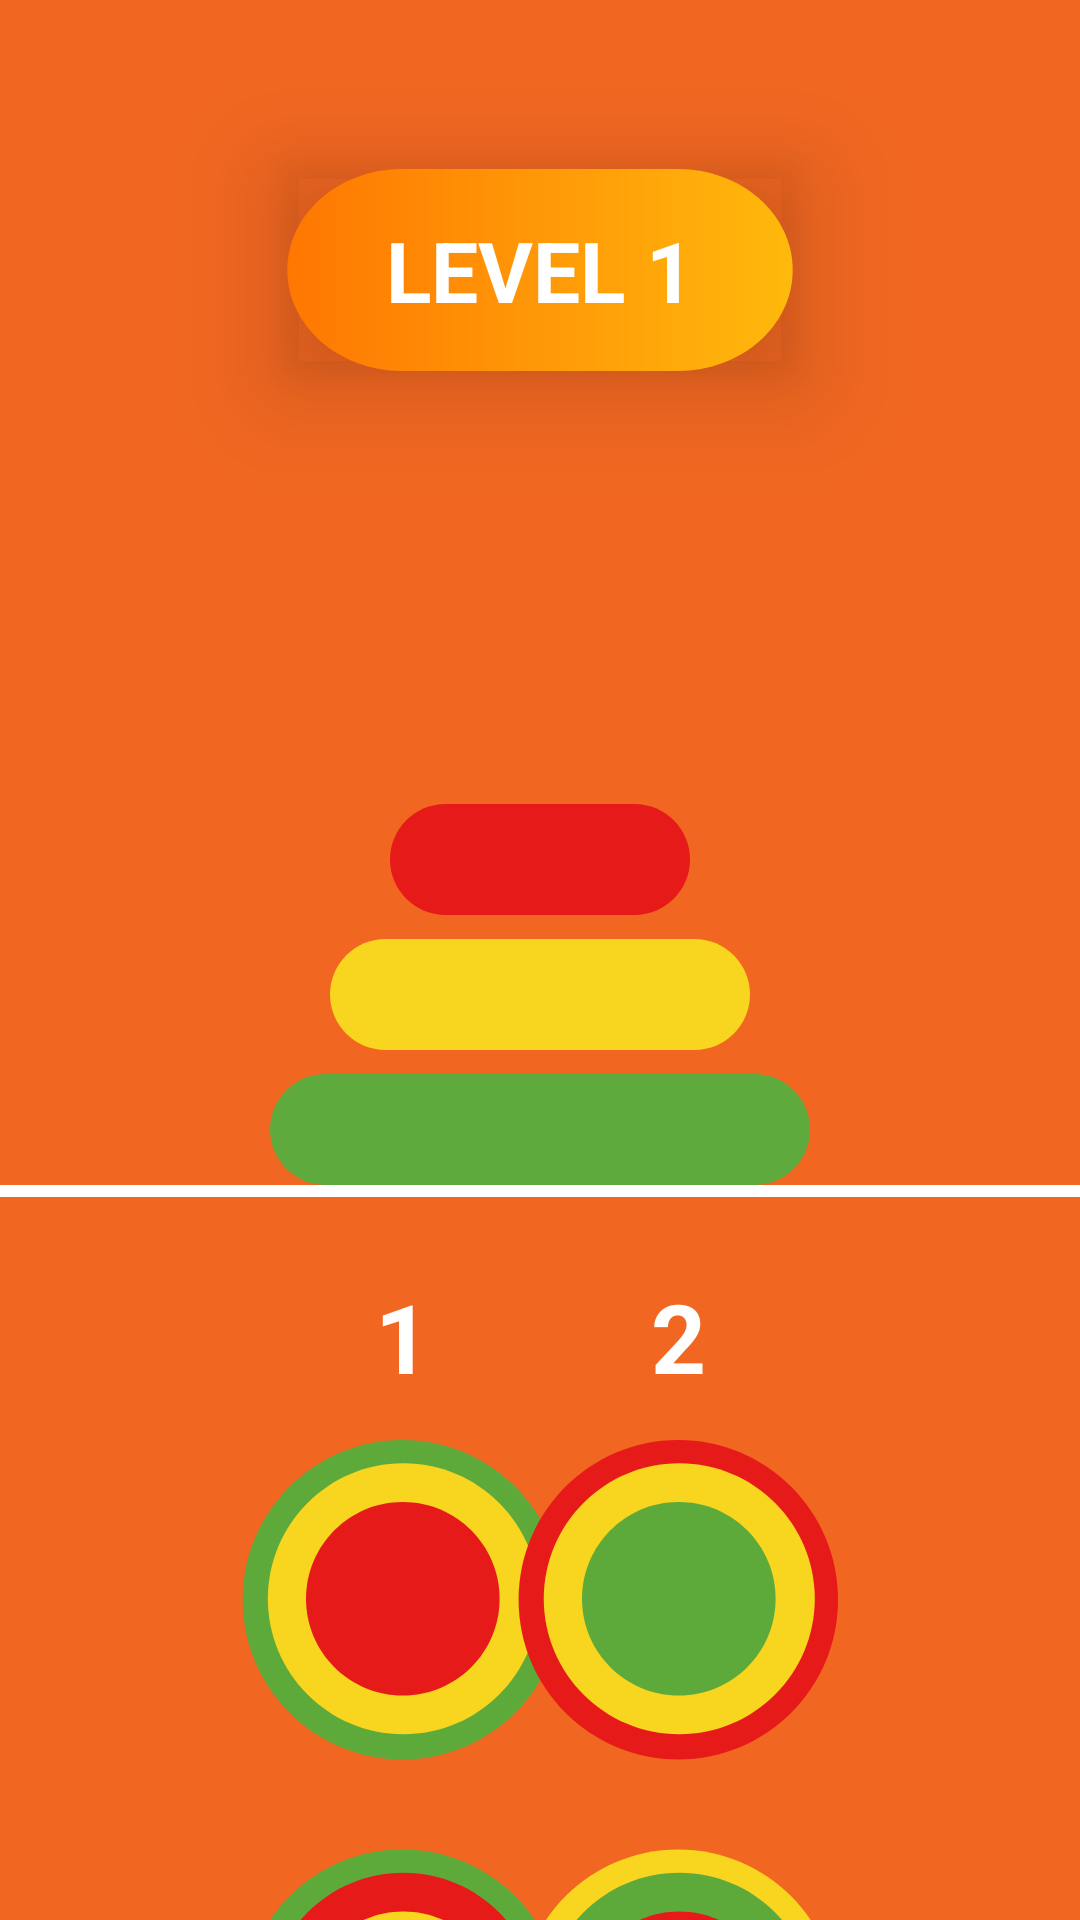

Layout XML and referenced resources for this Android screen:
<!-- AndroidManifest.xml: application theme Theme.Pyramid_game -->
<!-- res/layout/fragment_level1.xml -->
<?xml version="1.0" encoding="utf-8"?>
<androidx.constraintlayout.widget.ConstraintLayout xmlns:android="http://schemas.android.com/apk/res/android"
    xmlns:app="http://schemas.android.com/apk/res-auto"
    xmlns:tools="http://schemas.android.com/tools"
    android:layout_width="match_parent"
    android:layout_height="match_parent"
    android:background="@color/orange"
    tools:context=".ui.level1.Level1Fragment">


    <ImageView
        android:id="@+id/imageView23"
        android:layout_width="170dp"
        android:layout_height="70dp"
        android:layout_marginTop="55dp"
        android:outlineProvider="bounds"
        android:src="@drawable/icon_front_button"
        android:translationZ="20dp"
        app:layout_constraintEnd_toEndOf="parent"
        app:layout_constraintStart_toStartOf="parent"
        app:layout_constraintTop_toTopOf="parent" />

    <TextView
        android:id="@+id/textView77"
        android:layout_width="wrap_content"
        android:layout_height="wrap_content"
        android:text="LEVEL 1"
        android:textColor="@color/white"
        android:textSize="28sp"
        android:textStyle="bold"
        android:translationZ="20dp"
        app:layout_constraintBottom_toBottomOf="@+id/imageView23"

        app:layout_constraintEnd_toEndOf="@+id/imageView23"
        app:layout_constraintHorizontal_bias="0.5"
        app:layout_constraintHorizontal_chainStyle="packed"
        app:layout_constraintStart_toEndOf="@+id/imageView23"
        app:layout_constraintStart_toStartOf="@+id/imageView23"
        app:layout_constraintTop_toTopOf="@+id/imageView23" />

    <ImageView
        android:id="@+id/pyramidLevel1"
        android:layout_width="wrap_content"
        android:layout_height="wrap_content"
        android:layout_marginTop="143dp"
        android:src="@drawable/icon_first_pyramid"
        app:layout_constraintEnd_toEndOf="parent"
        app:layout_constraintStart_toStartOf="parent"
        app:layout_constraintTop_toBottomOf="@+id/imageView23" />

    <ImageView
        android:id="@+id/btn1Level1"
        android:layout_width="wrap_content"
        android:layout_height="wrap_content"
        android:layout_marginStart="80dp"
        android:layout_marginTop="81dp"
        android:src="@drawable/icon_first_button_level_1"
        app:layout_constraintStart_toStartOf="parent"
        app:layout_constraintTop_toBottomOf="@+id/whiteLine" />

    <ImageView
        android:id="@+id/whiteLine"
        android:layout_width="0dp"
        android:layout_height="wrap_content"
        android:scaleType="centerCrop"
        android:src="@drawable/icon_white_line"
        app:layout_constraintEnd_toEndOf="parent"
        app:layout_constraintStart_toStartOf="parent"
        app:layout_constraintTop_toBottomOf="@+id/pyramidLevel1" />

    <ImageView
        android:id="@+id/btn2Level1"
        android:layout_width="wrap_content"
        android:layout_height="wrap_content"
        android:layout_marginTop="81dp"
        android:layout_marginEnd="80dp"
        android:src="@drawable/icon_second_button_level_1"
        app:layout_constraintEnd_toEndOf="parent"
        app:layout_constraintTop_toBottomOf="@+id/whiteLine" />

    <ImageView
        android:id="@+id/btn4Level1"
        android:layout_width="wrap_content"
        android:layout_height="wrap_content"
        android:layout_marginTop="29dp"
        android:layout_marginEnd="80dp"
        android:src="@drawable/icon_fourth_button_level_1"
        app:layout_constraintEnd_toEndOf="parent"
        app:layout_constraintTop_toBottomOf="@+id/btn2Level1" />

    <ImageView
        android:id="@+id/btn3Level1"
        android:layout_width="wrap_content"
        android:layout_height="wrap_content"
        android:layout_marginTop="29dp"
        android:src="@drawable/icon_third_button_level_1"
        app:layout_constraintStart_toStartOf="@+id/btn1Level1"
        app:layout_constraintTop_toBottomOf="@+id/btn1Level1" />

    <TextView
        android:id="@+id/textView57"
        android:layout_width="wrap_content"
        android:layout_height="wrap_content"
        android:layout_marginBottom="13dp"
        android:text="@string/_1"
        android:textColor="@color/white"
        android:textSize="32sp"
        android:textStyle="bold"
        app:layout_constraintBottom_toTopOf="@+id/btn1Level1"
        app:layout_constraintEnd_toEndOf="@+id/btn1Level1"
        app:layout_constraintStart_toStartOf="@+id/btn1Level1" />

    <TextView
        android:id="@+id/textView58"
        android:layout_width="wrap_content"
        android:layout_height="wrap_content"
        android:layout_marginBottom="13dp"
        android:text="@string/_2"
        android:textColor="@color/white"
        android:textSize="32sp"
        android:textStyle="bold"
        app:layout_constraintBottom_toTopOf="@+id/btn1Level1"
        app:layout_constraintEnd_toEndOf="@+id/btn2Level1"
        app:layout_constraintStart_toStartOf="@+id/btn2Level1" />

    <TextView
        android:id="@+id/textView59"
        android:layout_width="wrap_content"
        android:layout_height="wrap_content"
        android:layout_marginTop="13dp"
        android:text="@string/_4"
        android:textColor="@color/white"
        android:textSize="32sp"
        android:textStyle="bold"
        app:layout_constraintEnd_toEndOf="@+id/btn2Level1"
        app:layout_constraintStart_toStartOf="@+id/btn2Level1"
        app:layout_constraintTop_toBottomOf="@+id/btn4Level1" />

    <TextView
        android:id="@+id/textView60"
        android:layout_width="wrap_content"
        android:layout_height="wrap_content"
        android:layout_marginTop="13dp"
        android:text="@string/_3"
        android:textColor="@color/white"
        android:textSize="32sp"
        android:textStyle="bold"
        app:layout_constraintEnd_toEndOf="@+id/btn3Level1"
        app:layout_constraintStart_toStartOf="@+id/btn3Level1"
        app:layout_constraintTop_toBottomOf="@+id/btn4Level1" />
</androidx.constraintlayout.widget.ConstraintLayout>
<!-- resources referenced by this layout -->
<resources>
  <color name="orange">#F16721</color>
  <color name="white">#FFFFFFFF</color>
  <!-- drawable icon_first_pyramid (drawable) -->
  <vector xmlns:android="http://schemas.android.com/apk/res/android"
      android:width="180dp"
      android:height="127dp"
      android:viewportWidth="180"
      android:viewportHeight="127">
    <path
        android:pathData="M0,108.5C0,98.28 8.28,90 18.5,90H161.5C171.72,90 180,98.28 180,108.5C180,118.72 171.72,127 161.5,127H18.5C8.28,127 0,118.72 0,108.5Z"
        android:fillColor="#5EAA3C"/>
    <path
        android:pathData="M20,63.5C20,53.28 28.28,45 38.5,45H141.5C151.72,45 160,53.28 160,63.5C160,73.72 151.72,82 141.5,82H38.5C28.28,82 20,73.72 20,63.5Z"
        android:fillColor="#F8D51E"/>
    <path
        android:pathData="M40,18.5C40,8.28 48.28,0 58.5,0H121.5C131.72,0 140,8.28 140,18.5C140,28.72 131.72,37 121.5,37H58.5C48.28,37 40,28.72 40,18.5Z"
        android:fillColor="#E71A1A"/>
  </vector>
  <!-- drawable icon_front_button (drawable) -->
  <vector xmlns:android="http://schemas.android.com/apk/res/android"
      xmlns:aapt="http://schemas.android.com/aapt"
      android:width="210dp"
      android:height="85dp"
      android:viewportWidth="210"
      android:viewportHeight="85">
    <path
        android:pathData="M161.81,0.83H48.19C22.09,0.83 0.94,19.48 0.94,42.49V42.51C0.94,65.52 22.09,84.17 48.19,84.17H161.81C187.91,84.17 209.06,65.52 209.06,42.51V42.49C209.06,19.48 187.91,0.83 161.81,0.83Z">
      <aapt:attr name="android:fillColor">
        <gradient 
            android:startX="0.94"
            android:startY="42.49"
            android:endX="209.06"
            android:endY="42.49"
            android:type="linear">
          <item android:offset="0" android:color="#FFFF7702"/>
          <item android:offset="1" android:color="#FFFFB90C"/>
        </gradient>
      </aapt:attr>
    </path>
  </vector>
  <!-- drawable icon_second_button_level_1 (drawable) -->
  <vector xmlns:android="http://schemas.android.com/apk/res/android"
      android:width="108dp"
      android:height="107dp"
      android:viewportWidth="108"
      android:viewportHeight="107">
    <path
        android:pathData="M107.34,53.24C107.34,82.64 83.5,106.48 54.1,106.48C24.7,106.48 0.86,82.64 0.86,53.24C0.86,23.84 24.7,0 54.1,0C83.5,0 107.34,23.84 107.34,53.24Z"
        android:fillColor="#E71A1A"/>
    <path
        android:pathData="M99.6,52.92C99.6,77.87 79.37,98.09 54.42,98.09C29.47,98.09 9.25,77.87 9.25,52.92C9.25,27.97 29.47,7.74 54.42,7.74C79.37,7.74 99.6,27.97 99.6,52.92Z"
        android:fillColor="#F8D51E"/>
    <path
        android:pathData="M86.53,52.92C86.53,70.74 72.09,85.18 54.27,85.18C36.45,85.18 22,70.74 22,52.92C22,35.1 36.45,20.65 54.27,20.65C72.09,20.65 86.53,35.1 86.53,52.92Z"
        android:fillColor="#5DAA3B"/>
  </vector>
  <!-- drawable icon_white_line (drawable) -->
  <vector xmlns:android="http://schemas.android.com/apk/res/android"
      android:width="393dp"
      android:height="4dp"
      android:viewportWidth="393"
      android:viewportHeight="4">
    <path
        android:pathData="M-3,2L396,2"
        android:strokeWidth="4"
        android:fillColor="#00000000"
        android:strokeColor="#ffffff"/>
  </vector>
  <string name="_1">1</string>
  <string name="_2">2</string>
  <string name="_3">3</string>
  <string name="_4">4</string>
  <style name="Theme.Pyramid_game" parent="Theme.MaterialComponents.DayNight.NoActionBar">
          
          <item name="colorPrimary">@color/orange</item>
          <item name="colorPrimaryVariant">@color/orange</item>
          <item name="colorOnPrimary">@color/white</item>
          
          <item name="colorSecondary">@color/teal_200</item>
          <item name="colorSecondaryVariant">@color/teal_700</item>
          <item name="colorOnSecondary">@color/orange</item>
          
          <item name="android:statusBarColor">?attr/colorPrimaryVariant</item>
          
  
      </style>
  <color name="teal_200">#FF03DAC5</color>
  <color name="teal_700">#FF018786</color>
</resources>
